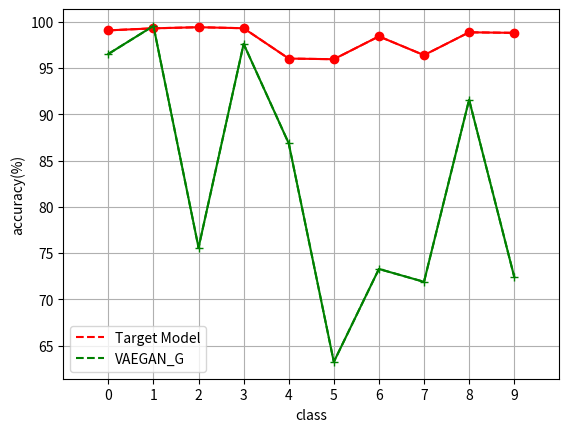

Source code (Python):

import numpy as np
import matplotlib.pyplot as plt  
x=[0,1,2,3,4,5,6,7,8,9]
x = [str(i) for i in x]
y1=[99.08, 99.30, 99.42, 99.31, 96.03, 95.96, 98.43, 96.40, 98.87, 98.81]
y2=[96.53, 99.56, 75.58, 97.62, 86.86, 63.23, 73.28, 71.89, 91.58, 72.45]

l1=plt.plot(x,y1,'r--',label='Target Model')
l2=plt.plot(x,y2,'g--',label='VAEGAN_G')
plt.plot(x,y1,'ro-',x,y2,'g+-')

plt.xlabel('class')
plt.ylabel('accuracy(%)')
plt.xlim([-1,10])
plt.legend()
plt.grid()
plt.show()
